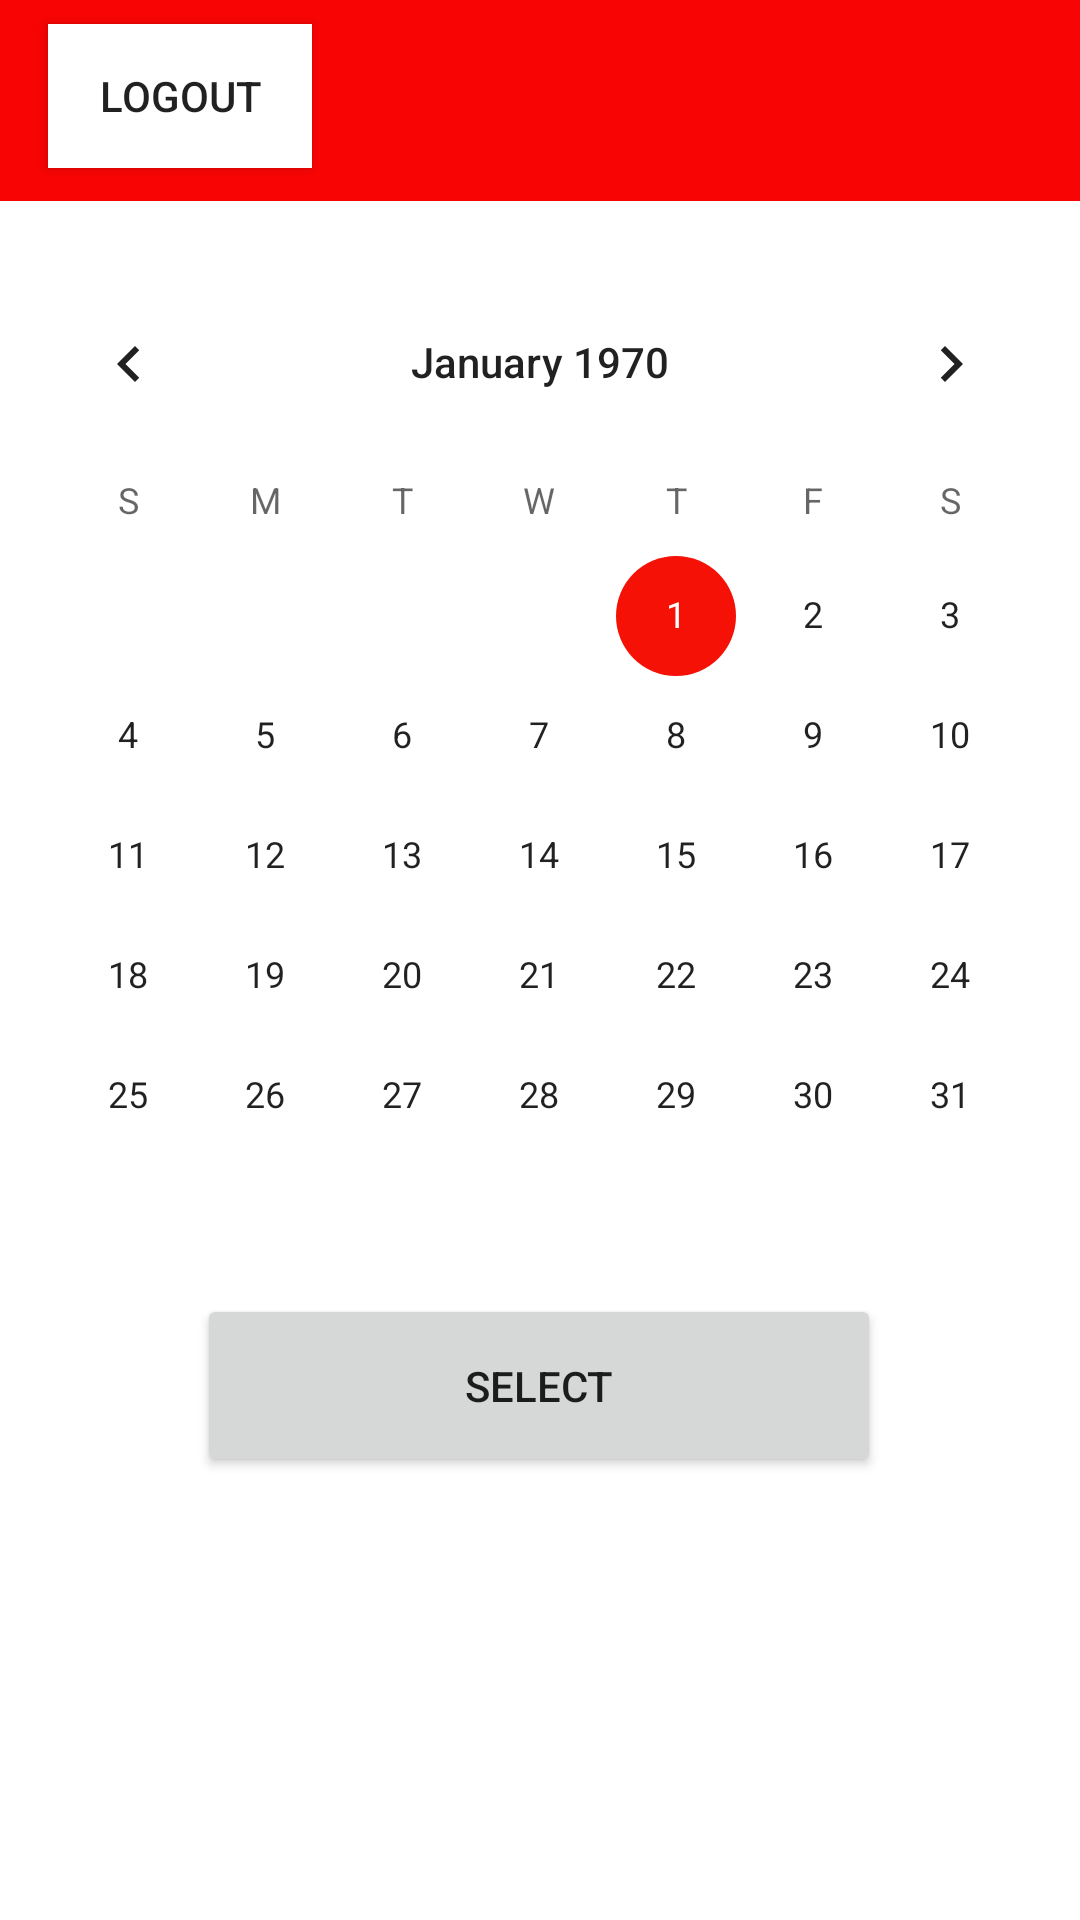

This screen was rendered from an Android layout file. Write that file and the resources it references.
<!-- AndroidManifest.xml: application theme AppTheme -->
<!-- res/layout/activity_home.xml -->
<?xml version="1.0" encoding="utf-8"?>
<androidx.constraintlayout.widget.ConstraintLayout xmlns:android="http://schemas.android.com/apk/res/android"
    xmlns:app="http://schemas.android.com/apk/res-auto"
    xmlns:tools="http://schemas.android.com/tools"
    android:layout_width="match_parent"
    android:layout_height="match_parent"
    android:background="@color/White"
    tools:context=".HomeActivity">

    <Button
        android:id="@+id/logout"
        android:layout_width="wrap_content"
        android:layout_height="wrap_content"
        android:layout_marginStart="16dp"
        android:layout_marginLeft="16dp"
        android:layout_marginTop="8dp"
        android:background="@color/White"
        android:onClick="Logout"
        android:text="Logout"
        app:layout_constraintBottom_toBottomOf="@+id/toolbar"
        app:layout_constraintStart_toStartOf="parent"
        app:layout_constraintTop_toTopOf="@+id/toolbar"
        app:layout_constraintVertical_bias="0.0" />

    <Button
        android:id="@+id/select"
        android:layout_width="228dp"
        android:layout_height="61dp"
        android:layout_marginStart="16dp"
        android:layout_marginLeft="16dp"
        android:layout_marginTop="20dp"
        android:layout_marginEnd="16dp"
        android:layout_marginRight="16dp"
        android:layout_marginBottom="16dp"
        android:onClick="SelectDate"
        android:text="Select"
        app:layout_constraintBottom_toBottomOf="parent"
        app:layout_constraintEnd_toEndOf="parent"
        app:layout_constraintHorizontal_bias="0.496"
        app:layout_constraintStart_toStartOf="parent"
        app:layout_constraintTop_toBottomOf="@+id/calendarView"
        app:layout_constraintVertical_bias="0.0" />

    <androidx.appcompat.widget.Toolbar
        android:id="@+id/toolbar"
        android:layout_width="0dp"
        android:layout_height="67dp"
        android:background="?attr/colorPrimary"
        android:minHeight="?attr/actionBarSize"
        android:theme="?attr/actionBarTheme"
        app:layout_constraintEnd_toEndOf="parent"
        app:layout_constraintHorizontal_bias="0.0"
        app:layout_constraintStart_toStartOf="parent"
        app:layout_constraintTop_toTopOf="parent" />

    <CalendarView
        android:id="@+id/calendarView"
        android:layout_width="0dp"
        android:layout_height="324dp"
        android:layout_marginTop="12dp"
        android:layout_marginBottom="8dp"
        android:focusedMonthDateColor="@color/colorPrimary"
        android:scrollbarThumbHorizontal="@color/colorPrimary"
        android:scrollbarThumbVertical="@color/colorPrimary"
        android:scrollbarTrackVertical="@color/colorPrimary"
        android:selectedDateVerticalBar="@color/colorPrimary"
        android:selectedWeekBackgroundColor="@color/colorPrimary"
        android:unfocusedMonthDateColor="@color/colorPrimary"
        android:weekNumberColor="@color/colorPrimary"
        android:weekSeparatorLineColor="@color/colorPrimary"
        app:layout_constraintBottom_toBottomOf="parent"
        app:layout_constraintEnd_toEndOf="parent"
        app:layout_constraintHorizontal_bias="0.0"
        app:layout_constraintStart_toStartOf="parent"
        app:layout_constraintTop_toBottomOf="@+id/toolbar"
        app:layout_constraintVertical_bias="0.037" />
</androidx.constraintlayout.widget.ConstraintLayout>
<!-- resources referenced by this layout -->
<resources>
  <color name="White">#FFFFFF</color>
  <color name="colorPrimary">#F80404</color>
  <style name="AppTheme" parent="Theme.AppCompat.Light.NoActionBar">
          
          <item name="colorPrimary">@color/colorPrimary</item>
          <item name="colorPrimaryDark">@color/colorPrimaryDark</item>
          <item name="colorAccent">@color/colorAccent</item>
          <item name="android:statusBarColor" tools:targetApi="lollipop">@color/colorPrimary</item>
      </style>
  <color name="colorPrimaryDark">#00574B</color>
  <color name="colorAccent">#F51105</color>
</resources>
